Run: headless pygame with SDL's dummy video driver; simulated clock (each Clock.tick advances the game by its frame time, no real sleeping); random seed 0; keys injected as events and as key.get_pressed() state; no mouse input.
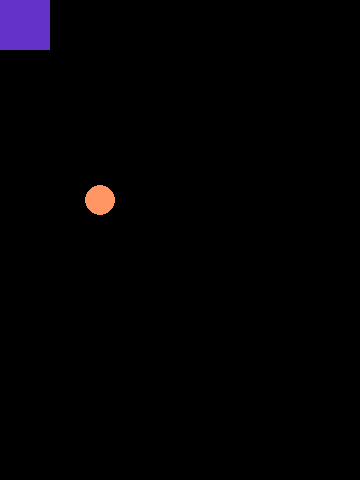
Frame 1 of 2 · flips 1–60 · no input
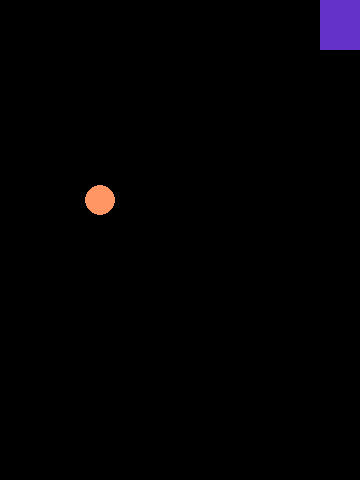
Frame 2 of 2 · flips 61–180 · tapped SPACE, RETURN · held RIGHT (→), D (game ended)

The pygame program that drew these frames:

import pygame
import random
 # переменные с размерами экрана
WIDTH = 360
HEIGHT =  480

FPS = 30

# Задаём цвета 
WHITE =  (255, 255, 255)
BLACK = (0, 0, 0)
RED = (255, 0, 0)
GREEN = (0, 0, 255)
BLUE = (0, 0, 255)
 # Создаём игру в окно
pygame.init()
pygame.mixer.init()
#cjplftv gthtvtyye, в которую запихиваем экран,  устанавливаем ширину и высоту
screen = pygame.display.set_mode((WIDTH, HEIGHT))
#задаю екрану название
pygame.display.set_caption("game pro")
# переменная? которая хранит время обновления экрана
clock = pygame.time.Clock()
# Цикл игры
running = True
screenColor = (0,0,0)

# параметры игрока 
y = 0
x = 0
#ширина и высота игрока
width_player = 50
height_player = 50
#цвет экрана
colorApple = (255,150,100)
#координаты яблока
x_apple = 100
y_apple = 200

while running:
 # Держим цикл на правильной скорости 
    clock.tick(FPS)
    # заполнить экран цветом
    screen.fill(screenColor)
  
    
    #рисуем прямоугольник в screen
    pygame.draw.rect(screen,(100,50,200),[x,y,width_player,height_player])  
    #яблоко рисуем
    pygame.draw.circle(screen, colorApple, [x_apple,y_apple],15)
    if (x<0 or x > WIDTH - width_player):
        running = False
        pass
    if ((x < x_apple+15 and x_apple-15 < x + width_player ) and (y < y_apple+15 and y_apple-15 < y + height_player) ):
     width_player += 10
     x_apple = random.randint(0,WIDTH)
     y_apple = random.randint(0,HEIGHT)
     pygame.draw.circle(screen, colorApple, [x_apple,y_apple],15)



    keys = pygame.key.get_pressed()
    if keys[pygame.K_w]:
        y = y - 10
    if keys[pygame.K_s]:    
        y = y + 10
    if keys[pygame.K_a]: 
        x = x - 10
    if keys[pygame.K_d]:    
        x = x + 10


    for event in pygame.event.get():
        if event.type == pygame.QUIT:
                running = False

    pygame.display.flip()
pygame.quit()
